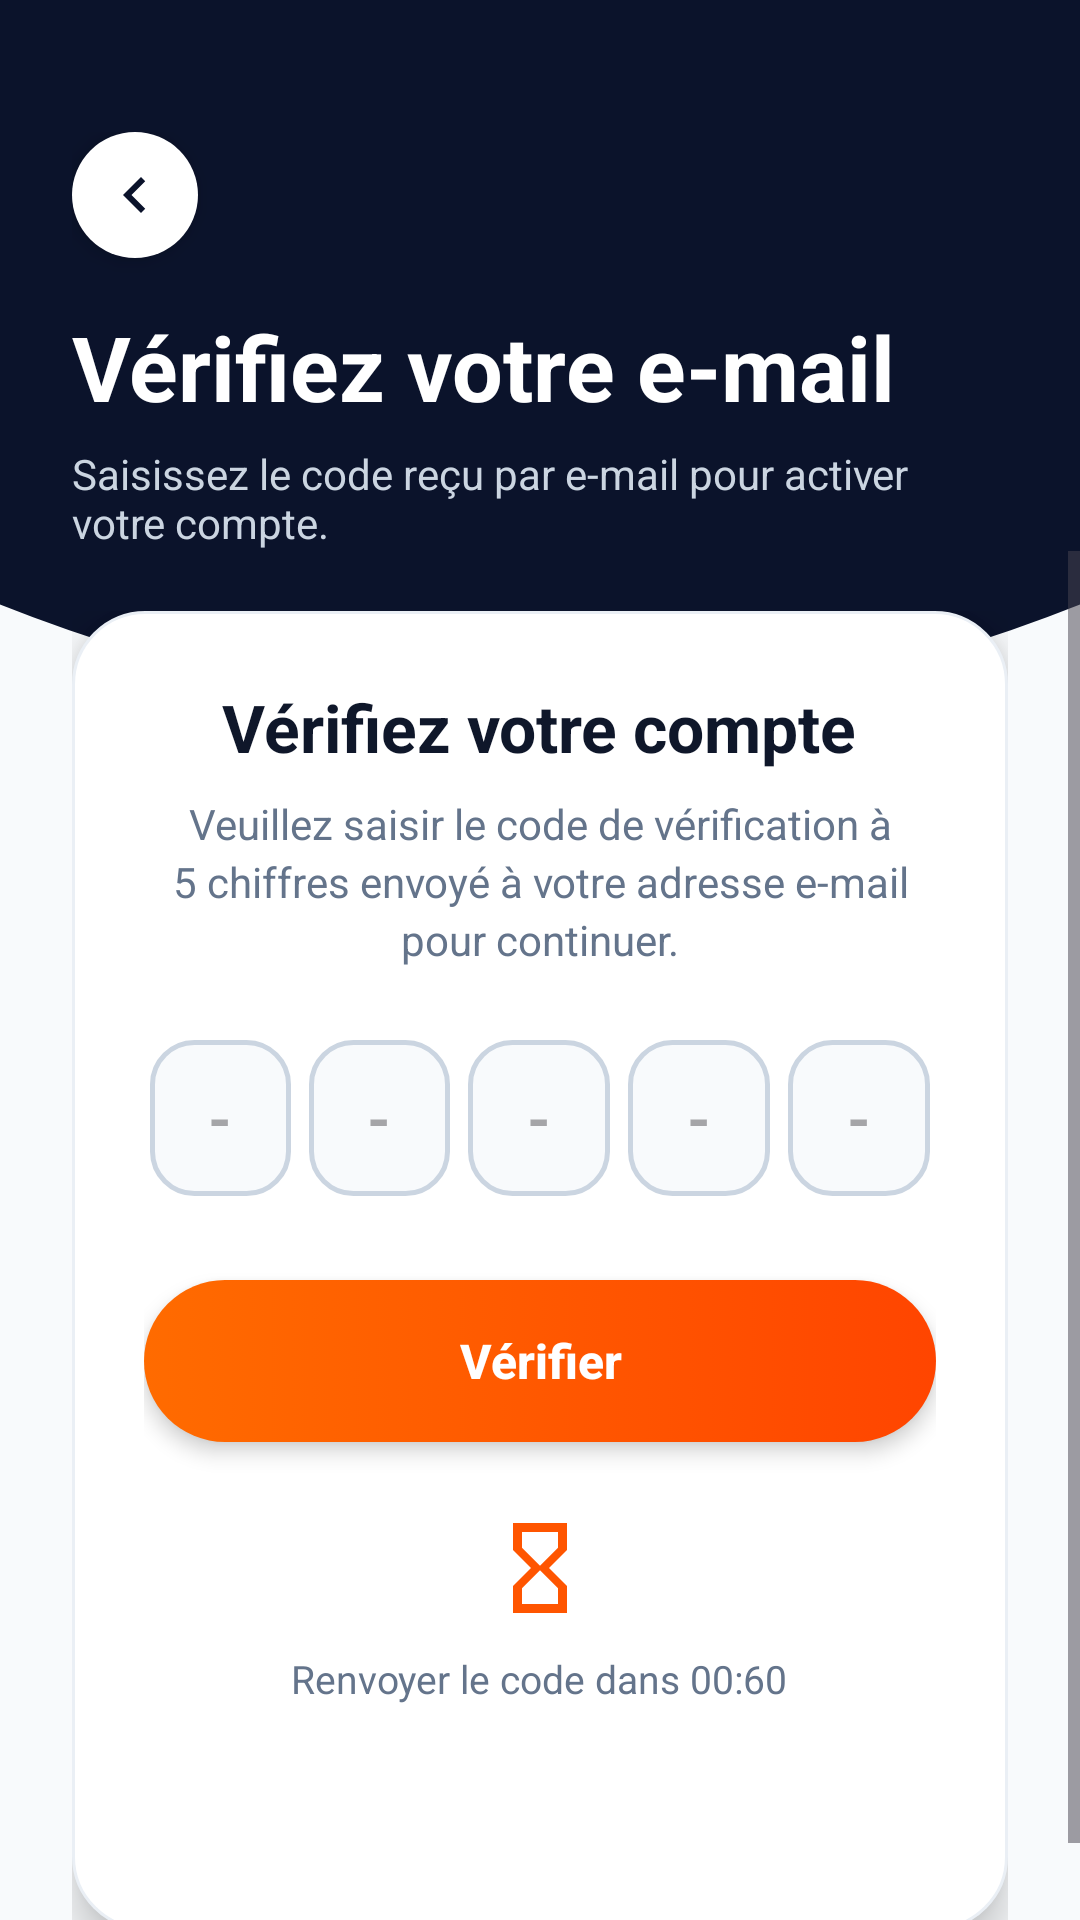

Layout XML and referenced resources for this Android screen:
<!-- AndroidManifest.xml: application theme Theme.Fieldify -->
<!-- res/layout/activity_verify_email.xml -->
<?xml version="1.0" encoding="utf-8"?>
<androidx.constraintlayout.widget.ConstraintLayout xmlns:android="http://schemas.android.com/apk/res/android"
    xmlns:app="http://schemas.android.com/apk/res-auto"
    xmlns:tools="http://schemas.android.com/tools"
    android:id="@+id/root_verify_email"
    android:layout_width="match_parent"
    android:layout_height="match_parent"
    android:background="#F8FAFC"
    tools:context=".VerifyEmailActivity">

    
    <View
        android:id="@+id/view_verify_header_bg"
        android:layout_width="0dp"
        android:layout_height="260dp"
        android:background="@drawable/bg_header_curved_login"
        app:layout_constraintEnd_toEndOf="parent"
        app:layout_constraintStart_toStartOf="parent"
        app:layout_constraintTop_toTopOf="parent" />

    
    <LinearLayout
        android:id="@+id/layout_verify_header"
        android:layout_width="0dp"
        android:layout_height="wrap_content"
        android:layout_marginStart="24dp"
        android:layout_marginTop="44dp"
        android:layout_marginEnd="24dp"
        android:orientation="vertical"
        app:layout_constraintEnd_toEndOf="parent"
        app:layout_constraintStart_toStartOf="parent"
        app:layout_constraintTop_toTopOf="parent">

        
        <ImageButton
            android:id="@+id/btn_back"
            android:layout_width="42dp"
            android:layout_height="42dp"
            android:background="@drawable/bg_back_button"
            android:contentDescription="@string/app_name"
            android:elevation="4dp"
            android:src="@drawable/ic_arrow_back" />

        
        <TextView
            android:id="@+id/tv_verify_header_title"
            android:layout_width="wrap_content"
            android:layout_height="wrap_content"
            android:layout_marginTop="16dp"
            android:text="@string/verify_email_header_title"
            android:textColor="@color/white"
            android:textSize="30sp"
            android:textStyle="bold" />

        
        <TextView
            android:id="@+id/tv_verify_header_subtitle"
            android:layout_width="wrap_content"
            android:layout_height="wrap_content"
            android:layout_marginTop="6dp"
            android:text="@string/verify_email_header_subtitle"
            android:textColor="@color/text_muted"
            android:textSize="14sp" />

    </LinearLayout>

    <ScrollView
        android:layout_width="0dp"
        android:layout_height="0dp"
        android:fillViewport="true"
        android:overScrollMode="never"
        app:layout_constraintBottom_toBottomOf="parent"
        app:layout_constraintEnd_toEndOf="parent"
        app:layout_constraintStart_toStartOf="parent"
        app:layout_constraintTop_toBottomOf="@+id/layout_verify_header">

        <androidx.constraintlayout.widget.ConstraintLayout
            android:layout_width="match_parent"
            android:layout_height="wrap_content"
            android:paddingStart="24dp"
            android:paddingTop="20dp"
            android:paddingEnd="24dp"
            android:paddingBottom="24dp">

            
            <LinearLayout
                android:id="@+id/card_verify"
                android:layout_width="0dp"
                android:layout_height="wrap_content"
                android:background="@drawable/bg_card_white"
                android:elevation="8dp"
                android:gravity="center_horizontal"
                android:orientation="vertical"
                android:padding="24dp"
                app:layout_constraintEnd_toEndOf="parent"
                app:layout_constraintStart_toStartOf="parent"
                app:layout_constraintTop_toTopOf="parent">

                
                <TextView
                    android:id="@+id/tv_card_title"
                    android:layout_width="wrap_content"
                    android:layout_height="wrap_content"
                    android:text="@string/verify_card_title"
                    android:textColor="@color/text_primary"
                    android:textSize="22sp"
                    android:textStyle="bold" />

                
                <TextView
                    android:id="@+id/tv_card_subtitle"
                    android:layout_width="wrap_content"
                    android:layout_height="wrap_content"
                    android:layout_marginTop="8dp"
                    android:gravity="center"
                    android:lineSpacingExtra="3dp"
                    android:text="@string/verify_card_subtitle"
                    android:textColor="@color/text_secondary"
                    android:textSize="14sp" />

                
                <LinearLayout
                    android:id="@+id/layout_otp_container"
                    android:layout_width="match_parent"
                    android:layout_height="wrap_content"
                    android:layout_marginTop="24dp"
                    android:gravity="center"
                    android:orientation="horizontal">

                    <EditText
                        android:id="@+id/et_otp_1"
                        android:layout_width="0dp"
                        android:layout_height="52dp"
                        android:layout_marginStart="2dp"
                        android:layout_marginEnd="3dp"
                        android:layout_weight="1"
                        android:autofillHints="oneTimeCode"
                        android:background="@drawable/selector_otp_box"
                        android:gravity="center"
                        android:hint="-"
                        android:inputType="number"
                        android:maxLength="1"
                        android:textColor="@color/text_primary"
                        android:textSize="20sp"
                        android:textStyle="bold" />

                    <EditText
                        android:id="@+id/et_otp_2"
                        android:layout_width="0dp"
                        android:layout_height="52dp"
                        android:layout_marginStart="3dp"
                        android:layout_marginEnd="3dp"
                        android:layout_weight="1"
                        android:autofillHints="oneTimeCode"
                        android:background="@drawable/selector_otp_box"
                        android:gravity="center"
                        android:hint="-"
                        android:inputType="number"
                        android:maxLength="1"
                        android:textColor="@color/text_primary"
                        android:textSize="20sp"
                        android:textStyle="bold" />

                    <EditText
                        android:id="@+id/et_otp_3"
                        android:layout_width="0dp"
                        android:layout_height="52dp"
                        android:layout_marginStart="3dp"
                        android:layout_marginEnd="3dp"
                        android:layout_weight="1"
                        android:autofillHints="oneTimeCode"
                        android:background="@drawable/selector_otp_box"
                        android:gravity="center"
                        android:hint="-"
                        android:inputType="number"
                        android:maxLength="1"
                        android:textColor="@color/text_primary"
                        android:textSize="20sp"
                        android:textStyle="bold" />

                    <EditText
                        android:id="@+id/et_otp_4"
                        android:layout_width="0dp"
                        android:layout_height="52dp"
                        android:layout_marginStart="3dp"
                        android:layout_marginEnd="3dp"
                        android:layout_weight="1"
                        android:autofillHints="oneTimeCode"
                        android:background="@drawable/selector_otp_box"
                        android:gravity="center"
                        android:hint="-"
                        android:inputType="number"
                        android:maxLength="1"
                        android:textColor="@color/text_primary"
                        android:textSize="20sp"
                        android:textStyle="bold" />

                    <EditText
                        android:id="@+id/et_otp_5"
                        android:layout_width="0dp"
                        android:layout_height="52dp"
                        android:layout_marginStart="3dp"
                        android:layout_marginEnd="2dp"
                        android:layout_weight="1"
                        android:autofillHints="oneTimeCode"
                        android:background="@drawable/selector_otp_box"
                        android:gravity="center"
                        android:hint="-"
                        android:inputType="number"
                        android:maxLength="1"
                        android:textColor="@color/text_primary"
                        android:textSize="20sp"
                        android:textStyle="bold" />
                </LinearLayout>

                
                <androidx.appcompat.widget.AppCompatButton
                    android:id="@+id/btn_verify_submit"
                    android:layout_width="match_parent"
                    android:layout_height="54dp"
                    android:layout_marginTop="28dp"
                    android:background="@drawable/selector_button_orange"
                    android:elevation="4dp"
                    android:stateListAnimator="@null"
                    android:text="@string/btn_verify"
                    android:textAllCaps="false"
                    android:textColor="@color/white"
                    android:textSize="16sp"
                    android:textStyle="bold" />

                
                <ImageView
                    android:id="@+id/iv_sandglass"
                    android:layout_width="36dp"
                    android:layout_height="36dp"
                    android:layout_marginTop="24dp"
                    android:contentDescription="@string/app_name"
                    android:src="@drawable/ic_hourglass" />

                
                <TextView
                    android:id="@+id/tv_resend_timer"
                    android:layout_width="wrap_content"
                    android:layout_height="wrap_content"
                    android:layout_marginTop="10dp"
                    android:text="@string/resend_timer"
                    android:textColor="@color/text_secondary"
                    android:textSize="13sp" />

                
                <TextView
                    android:id="@+id/tv_resend_prompt"
                    android:layout_width="wrap_content"
                    android:layout_height="wrap_content"
                    android:layout_gravity="center_horizontal"
                    android:layout_marginTop="16dp"
                    android:clickable="true"
                    android:focusable="true"
                    android:gravity="center"
                    android:padding="8dp"
                    android:textAlignment="center"
                    android:textColor="@color/text_secondary"
                    android:textSize="14sp" />

            </LinearLayout>

        </androidx.constraintlayout.widget.ConstraintLayout>
    </ScrollView>

</androidx.constraintlayout.widget.ConstraintLayout>
<!-- resources referenced by this layout -->
<resources>
  <color name="text_muted">#CBD5E1</color>
  <color name="text_primary">#0F172A</color>
  <color name="text_secondary">#64748B</color>
  <color name="white">#FFFFFF</color>
  <!-- drawable bg_back_button (drawable) -->
  <?xml version="1.0" encoding="utf-8"?>
  <shape xmlns:android="http://schemas.android.com/apk/res/android"
      android:shape="oval">
      <solid android:color="#FFFFFF" />
      <size
          android:width="42dp"
          android:height="42dp" />
  </shape>
  <!-- drawable bg_card_white (drawable) -->
  <?xml version="1.0" encoding="utf-8"?>
  <shape xmlns:android="http://schemas.android.com/apk/res/android"
      android:shape="rectangle">
      <solid android:color="@color/white" />
      <corners android:radius="24dp" />
      <stroke
          android:width="1dp"
          android:color="#EAEFF5" />
  </shape>
  <!-- drawable ic_arrow_back (drawable) -->
  <vector xmlns:android="http://schemas.android.com/apk/res/android"
      android:width="24dp"
      android:height="24dp"
      android:viewportWidth="24"
      android:viewportHeight="24">
      <path
          android:pathData="M15.41,7.41L14,6l-6,6 6,6 1.41,-1.41L10.83,12z"
          android:fillColor="#0B132B" />
  </vector>
  <!-- drawable selector_button_orange (drawable) -->
  <?xml version="1.0" encoding="utf-8"?>
  <selector xmlns:android="http://schemas.android.com/apk/res/android">
      <item android:state_pressed="true" android:drawable="@drawable/bg_button_orange_pressed" />
      <item android:drawable="@drawable/bg_button_orange" />
  </selector>
  <!-- drawable selector_otp_box (drawable) -->
  <?xml version="1.0" encoding="utf-8"?>
  <selector xmlns:android="http://schemas.android.com/apk/res/android">
      <item android:state_focused="true" android:drawable="@drawable/bg_otp_box_focused" />
      <item android:drawable="@drawable/bg_otp_box" />
  </selector>
  <string name="app_name">Fieldify</string>
  <string name="btn_verify">Vérifier</string>
  <string name="resend_timer">Renvoyer le code dans 00:60</string>
  <string name="verify_card_subtitle">Veuillez saisir le code de vérification à 5 chiffres envoyé à votre adresse e-mail pour continuer.</string>
  <string name="verify_card_title">Vérifiez votre compte</string>
  <string name="verify_email_header_subtitle">Saisissez le code reçu par e-mail pour activer votre compte.</string>
  <string name="verify_email_header_title">Vérifiez votre e-mail</string>
  <style name="Theme.Fieldify" parent="Base.Theme.Fieldify" />
  <!-- drawable bg_button_orange_pressed (drawable) -->
  <?xml version="1.0" encoding="utf-8"?>
  <shape xmlns:android="http://schemas.android.com/apk/res/android"
      android:shape="rectangle">
      <solid android:color="#D94800" />
      <corners android:radius="28dp" />
  </shape>
  <!-- drawable bg_otp_box_focused (drawable) -->
  <?xml version="1.0" encoding="utf-8"?>
  <shape xmlns:android="http://schemas.android.com/apk/res/android"
      android:shape="rectangle">
      <solid android:color="#FFFFFF" />
      <corners android:radius="14dp" />
      <stroke
          android:width="2dp"
          android:color="#FF5500" />
  </shape>
  <!-- drawable bg_otp_box (drawable) -->
  <?xml version="1.0" encoding="utf-8"?>
  <shape xmlns:android="http://schemas.android.com/apk/res/android"
      android:shape="rectangle">
      <solid android:color="#F8FAFC" />
      <corners android:radius="14dp" />
      <stroke
          android:width="1.5dp"
          android:color="#CBD5E1" />
  </shape>
  <style name="Base.Theme.Fieldify" parent="Theme.Material3.DayNight.NoActionBar">
          <item name="colorPrimary">@color/orange_primary</item>
          <item name="android:statusBarColor">@color/navy_dark</item>
          <item name="android:windowLightStatusBar">false</item>
          <item name="android:windowBackground">@color/navy_dark</item>
      </style>
  <color name="orange_primary">#FF5500</color>
  <color name="navy_dark">#0A1128</color>
</resources>
